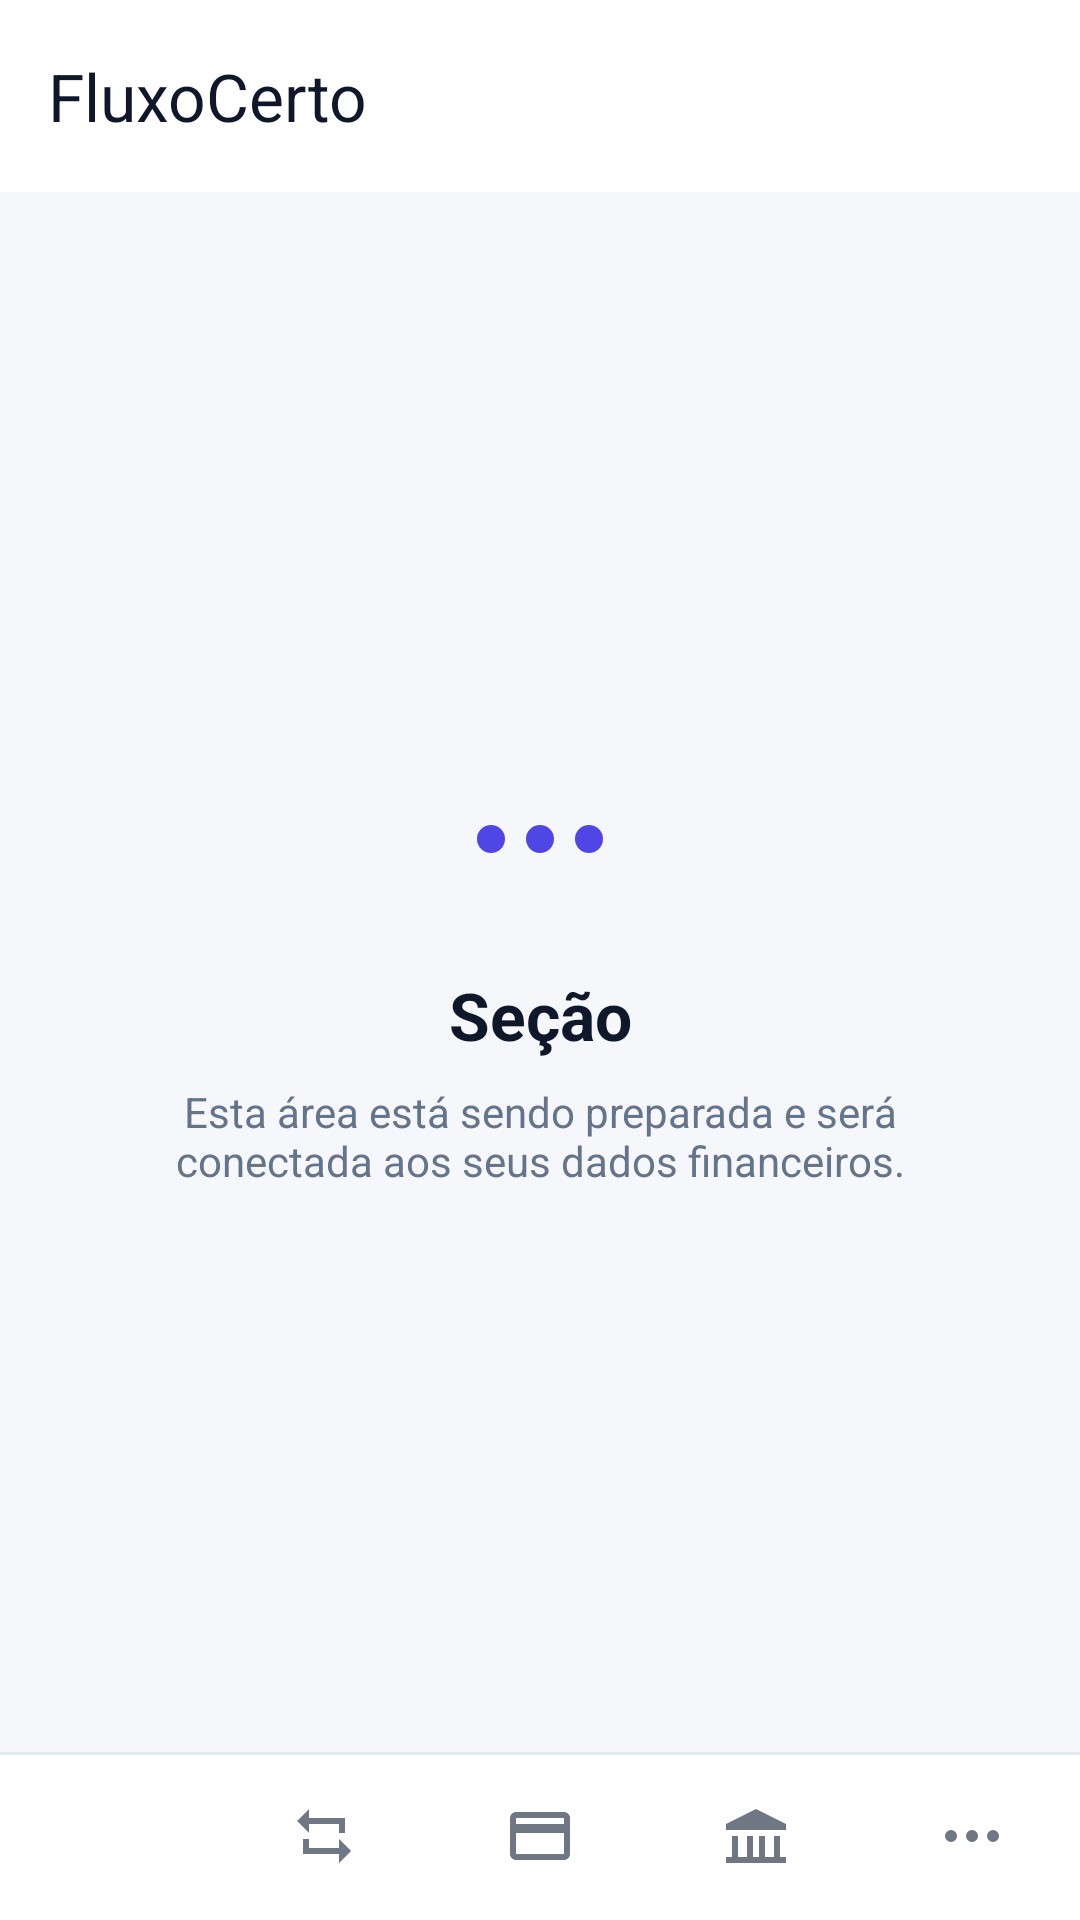

Android layout source for this screen:
<!-- AndroidManifest.xml: activity theme Theme.Appfinanceiro -->
<!-- res/layout/activity_feature_destination.xml -->
<?xml version="1.0" encoding="utf-8"?>
<LinearLayout xmlns:android="http://schemas.android.com/apk/res/android"
    xmlns:app="http://schemas.android.com/apk/res-auto"
    android:layout_width="match_parent"
    android:layout_height="match_parent"
    android:background="?android:attr/colorBackground"
    android:orientation="vertical">

    <com.google.android.material.appbar.MaterialToolbar
        style="@style/ModernToolbar"
        android:layout_width="match_parent"
        android:layout_height="?attr/actionBarSize"
        android:background="?attr/colorSurface"
        app:title="FluxoCerto"
        app:titleTextColor="?attr/colorOnSurface" />

    <LinearLayout
        android:layout_width="match_parent"
        android:layout_height="0dp"
        android:layout_weight="1"
        android:gravity="center"
        android:orientation="vertical"
        android:padding="32dp">
        <ImageView
            android:layout_width="56dp"
            android:layout_height="56dp"
            android:layout_marginBottom="16dp"
            android:src="@drawable/ic_nav_menu"
            app:tint="?attr/colorPrimary" />
        <TextView
            android:id="@+id/featureTitle"
            android:layout_width="match_parent"
            android:layout_height="wrap_content"
            android:gravity="center"
            android:text="Seção"
            android:textColor="?attr/colorOnSurface"
            android:textSize="22sp"
            android:textStyle="bold" />
        <TextView
            android:layout_width="match_parent"
            android:layout_height="wrap_content"
            android:layout_marginTop="8dp"
            android:gravity="center"
            android:text="Esta área está sendo preparada e será conectada aos seus dados financeiros."
            android:textColor="?attr/colorOnSurfaceVariant"
            android:textSize="14sp" />
    </LinearLayout>

    <include layout="@layout/bottom_navigation" />
</LinearLayout>
<!-- res/layout/bottom_navigation.xml (included above) -->
<?xml version="1.0" encoding="utf-8"?>
<com.google.android.material.bottomnavigation.BottomNavigationView xmlns:android="http://schemas.android.com/apk/res/android"
    xmlns:app="http://schemas.android.com/apk/res-auto"
    android:id="@+id/bottomNavigation"
    android:layout_width="match_parent"
    android:layout_height="wrap_content"
    android:background="@drawable/bg_bottom_navigation"
    android:elevation="8dp"
    android:minHeight="56dp"
    app:itemIconSize="24dp"
    app:itemIconTint="@color/navigation_item_tint"
    app:itemPaddingBottom="6dp"
    app:itemPaddingTop="6dp"
    app:itemTextColor="@color/navigation_item_tint"
    app:labelVisibilityMode="unlabeled"
    app:menu="@menu/menu_bottom_navigation" />
<!-- resources referenced by this layout -->
<resources>
  <!-- drawable bg_bottom_navigation (drawable) -->
  <?xml version="1.0" encoding="utf-8"?>
  <layer-list xmlns:android="http://schemas.android.com/apk/res/android">
      <item>
          <shape android:shape="rectangle">
              <solid android:color="?attr/colorSurface" />
          </shape>
      </item>
      <item
          android:height="1dp"
          android:gravity="top">
          <shape android:shape="rectangle">
              <solid android:color="?attr/colorOutline" />
          </shape>
      </item>
  </layer-list>
  <!-- drawable ic_nav_menu (drawable) -->
  <vector xmlns:android="http://schemas.android.com/apk/res/android"
      android:width="24dp" android:height="24dp"
      android:viewportWidth="24" android:viewportHeight="24">
      <path android:fillColor="#FF000000" android:pathData="M5,10a2,2 0,1 0,0 4a2,2 0,0 0,0 -4zM12,10a2,2 0,1 0,0 4a2,2 0,0 0,0 -4zM19,10a2,2 0,1 0,0 4a2,2 0,0 0,0 -4z" />
  </vector>
  <style name="ModernToolbar" parent="Widget.Material3.Toolbar">
          <item name="android:background">?attr/colorSurface</item>
          <item name="android:elevation">0dp</item>
          <item name="titleTextColor">?attr/colorOnSurface</item>
          <item name="subtitleTextColor">?attr/colorOnSurfaceVariant</item>
          <item name="navigationIconTint">?attr/colorPrimary</item>
      </style>
  <style name="Theme.Appfinanceiro" parent="Theme.Appfinanceiro.Base">
          <item name="android:windowLightStatusBar">true</item>
          <item name="android:windowLightNavigationBar">true</item>
      </style>
  <color name="brand_primary">#FF4F46E5</color>
  <color name="on_brand">#FFFFFFFF</color>
  <color name="surface_variant">#FFEEF1F8</color>
  <color name="on_surface">#FF0F172A</color>
  <color name="brand_secondary">#FF0EA5E9</color>
  <color name="cta_primary">#FF047857</color>
  <color name="on_cta">#FFFFFFFF</color>
  <color name="surface">#FFFFFFFF</color>
  <color name="on_surface_variant">#FF64748B</color>
  <color name="surface_elevated">#FFFFFFFF</color>
  <color name="background">#FFF6F7FB</color>
  <color name="on_background">#FF0F172A</color>
  <color name="error">#FFDC2626</color>
  <color name="on_error">#FFFFFFFF</color>
  <color name="outline">#FFE2E8F0</color>
</resources>
